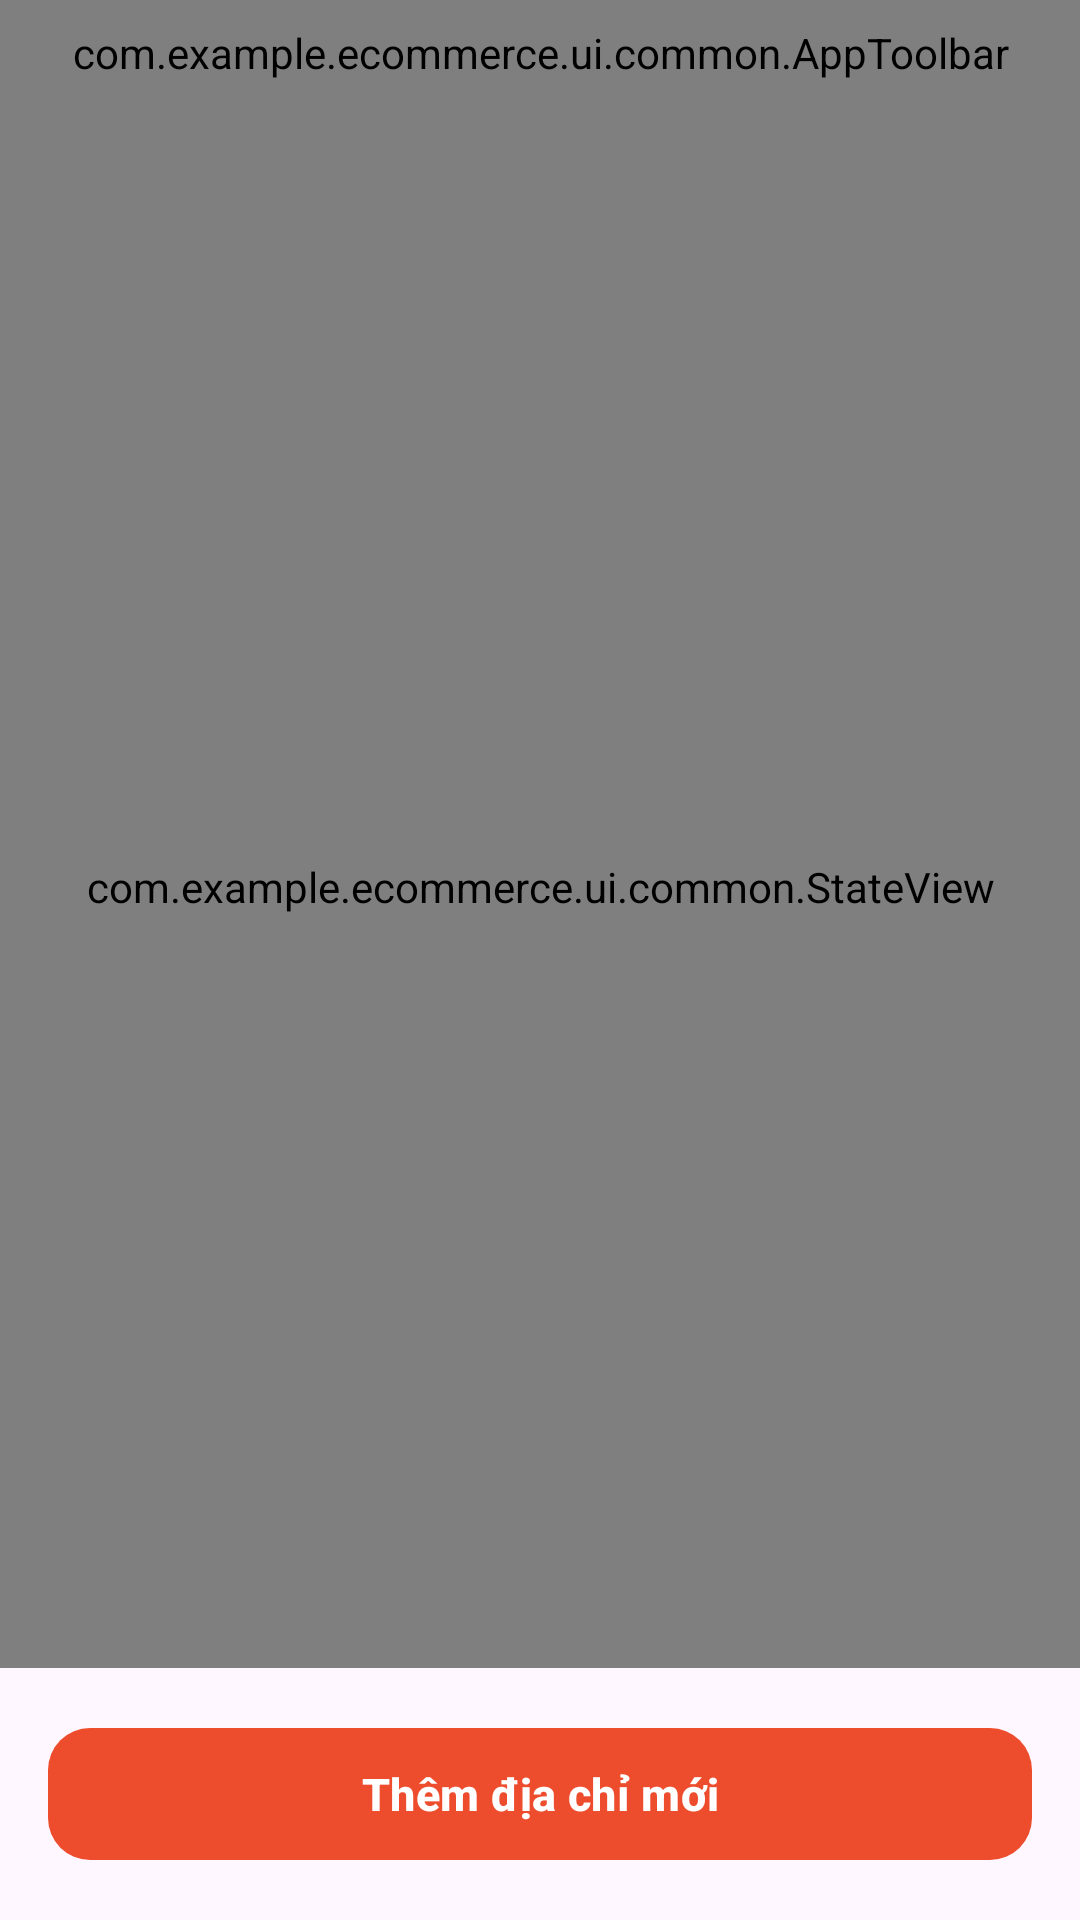

Produce the Android XML layout that renders to this screen, including the resource entries it uses.
<!-- AndroidManifest.xml: application theme Theme.Ecommerce -->
<!-- res/layout/fragment_address_list.xml -->
<?xml version="1.0" encoding="utf-8"?>
<LinearLayout xmlns:android="http://schemas.android.com/apk/res/android"
    xmlns:app="http://schemas.android.com/apk/res-auto"
    android:layout_width="match_parent"
    android:layout_height="match_parent"
    android:orientation="vertical">

    <com.example.ecommerce.ui.common.AppToolbar
        android:id="@+id/toolbar"
        android:layout_width="match_parent"
        android:layout_height="wrap_content"
        android:paddingHorizontal="@dimen/screen_padding"
        android:paddingVertical="8dp"
        app:title="Địa chỉ của tôi" />

    <FrameLayout
        android:layout_width="match_parent"
        android:layout_height="0dp"
        android:layout_weight="1">

        <androidx.recyclerview.widget.RecyclerView
            android:id="@+id/address_list"
            android:layout_width="match_parent"
            android:layout_height="match_parent"
            android:clipToPadding="false"
            android:paddingTop="4dp"
            android:paddingBottom="16dp" />

        <com.example.ecommerce.ui.common.StateView
            android:id="@+id/state_view"
            android:layout_width="match_parent"
            android:layout_height="match_parent" />
    </FrameLayout>

    <com.google.android.material.button.MaterialButton
        android:id="@+id/add_button"
        style="@style/Widget.App.Button.Primary"
        android:layout_width="match_parent"
        android:layout_height="wrap_content"
        android:layout_margin="@dimen/screen_padding"
        android:text="Thêm địa chỉ mới" />
</LinearLayout>
<!-- resources referenced by this layout -->
<resources>
  <dimen name="screen_padding">16dp</dimen>
  <style name="Widget.App.Button.Primary" parent="Widget.Material3.Button">
          <item name="backgroundTint">@color/primary</item>
          <item name="android:textColor">@color/white</item>
          <item name="android:textStyle">bold</item>
          <item name="android:textSize">15sp</item>
          <item name="android:textAllCaps">false</item>
          <item name="android:minHeight">52dp</item>
          <item name="cornerRadius">14dp</item>
      </style>
  <style name="Theme.Ecommerce" parent="Theme.Material3.DayNight.NoActionBar">
          <item name="colorPrimary">@color/primary</item>
          <item name="colorOnPrimary">@color/on_primary</item>
      </style>
  <color name="primary">#EE4D2D</color>
  <color name="white">#FFFFFF</color>
  <color name="on_primary">#FFFFFF</color>
</resources>
